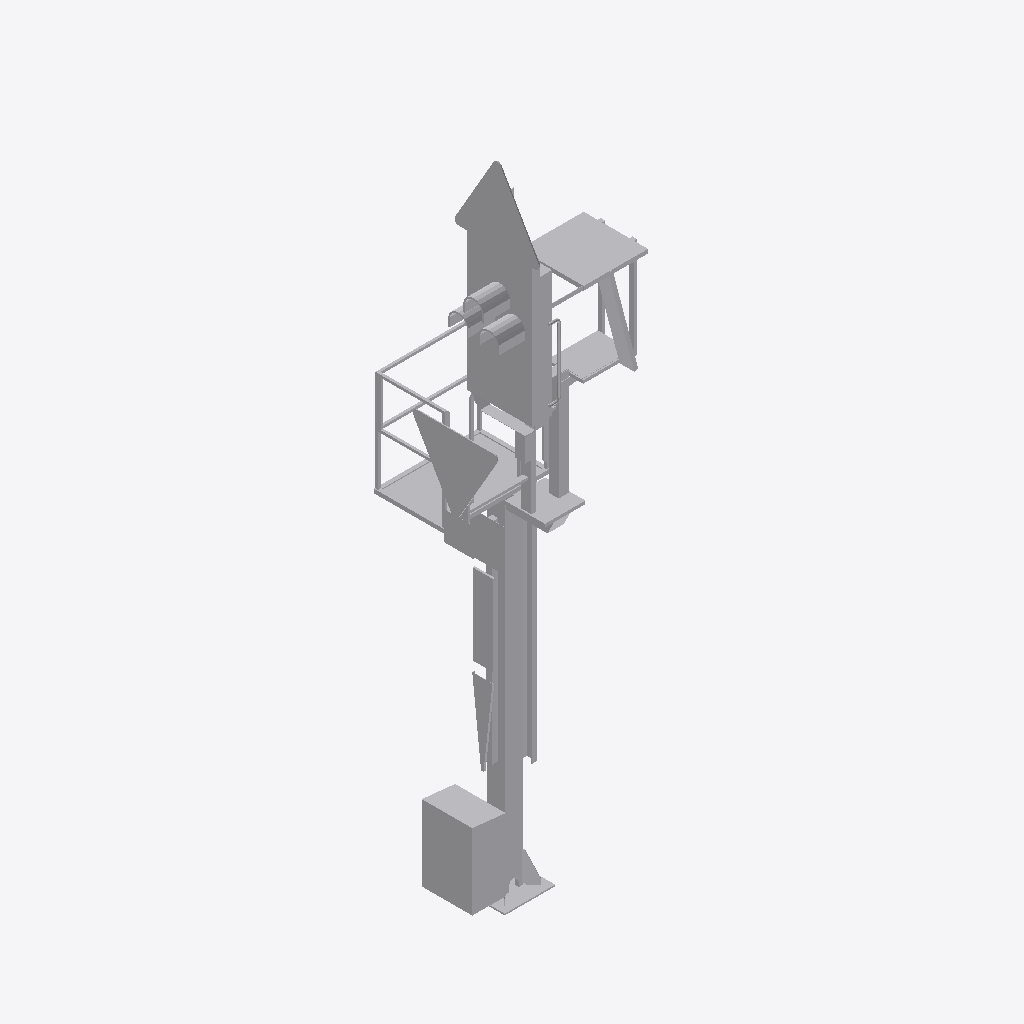
Isometric view of an IFC building model (IFC-SPF (STEP), schema IFC2X3, length unit metre), seen from the south-west, elements coloured by IFC class: 1 other element (light grey).
Extent 1.6 m × 1.3 m × 6.7 m (x, y, z). Elements (1): 1 IfcBuildingElementProxy.

HEADER;
FILE_DESCRIPTION(('ViewDefinition [CoordinationView]'),'2;1');
FILE_NAME('2018_01','2022-11-30T11:14:05',(''),(''),'The EXPRESS Data Manager Version 5.02.0100.07 : ','24.30.37300.0000 - Exporter 20.0.0.364 - Default','');
FILE_SCHEMA(('IFC2X3'));
ENDSEC;
DATA;
#108=IFCPROJECT('2grLVEQtf69eB6IFIJoOre',#41,'2018_01',$,$,'','Projekt  Status',(#97,#105),#92);
#25834=IFCSITE('2grLVEQtf69eB6IFIJoOrg',#41,'Default',$,$,#25831,$,$,.ELEMENT.,(48,8,15,359802),(11,34,47,783432),519.0,$,$);
#25819=IFCBUILDING('2grLVEQtf69eB6IFIJoOrf',#41,'',$,$,#25814,$,'',.ELEMENT.,$,$,$);
#25730=IFCBUILDINGELEMENTPROXY('3IEXoNSAPB9ht5DPf_Tlc$',#41,'Familie1:S 8000.5.7-2-6_M3500-A400-Zs3v-HS-Zs3-L_l200:2405756',$,'Familie1:S 8000.5.7-2-6_M3500-A400-Zs3v-HS-Zs3-L_l200',#25729,#25724,'2405756',$);
ENDSEC;
